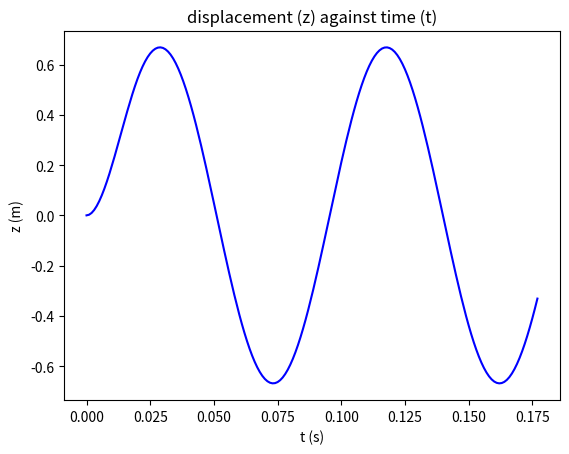

Write Python code to recreate this figure.
import numpy as np
import matplotlib.pyplot as plt
from mpl_toolkits import mplot3d

pi = np.pi
k = 3750000       #min 1e6, max 7e6                             #best = 3750000
m = 650       #min 200, max 1200                              #best = 650
x = 4.770801015182476       #min 0, max 10                      #best = 4.770801015182476
t = 0.5                                                    #best cost = 24278.69

tstep = 0.001
lx = 0
ux = 10

#functions for finding Fpeak and td ------------function 2
def get_Fpeak(x):
    Fpeak = 1000+9*(x**2)-183*x
    return Fpeak*1000

def get_td(x):
    td = 20-0.12*(x**2)+4.2*x
    return td/1000

#functions for associated costs --------------functions 3,4,5
def costsstiffness(k):
    ck = 900+825*((k/1e6)**2)-1725*(k/1e6)
    return(ck)
def costmass(m):
    cm = 10*m-2000
    return(cm)
def purchaseland(x):
    cx = 2400*((x**2)/4)
    return(cx)

def total_cost(x, k, m):
    ck = costsstiffness(k)
    cm = costmass(m)
    cx = purchaseland(x)
    ctotal = ck + cm + cx
    return ctotal
    

#functions for calculating z ----------------function 1

def get_z(t, x, k, m):
    omega = np.sqrt( k / m)
    Fpeak = get_Fpeak(x)
    td = get_td(x)
    if t <= td:
        z = Fpeak / k * (1 - np.cos(omega * t)) + Fpeak / (k * td) * (np.sin(omega * t) / omega - t)
    else:
        z = Fpeak / (k * omega * td) * (np.sin(omega * t) - np.sin(omega * (t -td))) - Fpeak / k * np.cos(omega * t)
    return z

def get_z_overtime(x, k, m, tstep):
    omega = np.sqrt(k/m)
    T = 2 * np.pi / omega
    t = np.arange(0, 2 * T, tstep)
    z = []
    for ti in t:
        zi = get_z(ti, x, k, m)
        z.append(zi)
    return z, t

def get_max_z(x, k, m, tstep):
  z, t = get_z_overtime(x, k, m, tstep)
  return np.max(np.abs(z))

#--------------------------------------------bisector method
def get_opt_z(lx,ux,k,m,tstep):
    lower_x = lx
    upper_x = ux
    middle_x = (lower_x+upper_x)/2
    q = get_max_z(middle_x,k,m,tstep)
    return q, middle_x

#---------------------------------------------coding section-----------------------------------------


x = 0
k = 1e6
m = 200
tstep = 0.001
print(get_max_z(x, k, m, tstep))



k = 4e6
m = 400
tstep = 0.001
lx = 0
ux = 10

for i in range(1,100):
    zmax, x = get_opt_z(lx, ux, k, m, tstep)
    print("\nz value: " + str(zmax))
    print("middle x value: " + str(x))
    if zmax < 0.1:
        ux = x
        print("lower: " + str(lx), "\nupper: " + str(ux))
    else:
        lx = x
        
x = np.around(x,3)
print("x value: " + str(x))

xlist = []
klist = []
mlist = []
costlist = []
for k in range(1000000, 7000001, 125000):
    for m in range(200, 1201, 50):
        lx = 0
        ux = 10
        for i in range(1,100):
            cost = total_cost(x, k, m)
            cost = np.round(cost,2)
            xlist.append(x)
            klist.append(k)
            mlist.append(m)
            costlist.append(cost)


# xlist = []
# klist = []
# mlist = []
# costlist = []
# for k in range(1000000, 7000001, 125000):
#     for m in range(200, 1201, 50):
#         print("\nk value: " + str(k))
#         print("m value: " +str(m))
#         lx = 0
#         ux = 10
#         for i in range(1,100):
#             zmax, x = get_opt_z(lx, ux, k, m, tstep)
#             #print("\nz value: " + str(zmax))
#             #print("middle x value: " + str(x))
#             if zmax < 0.1:
#                 ux = x
#                 #print("lower: " + str(lx), "\nupper: " + str(ux))
#             else:
#                 lx = x
#                 #print("lower: " + str(lx), "\nupper: " + str(ux))
#         #x = np.around(x,3)
#         print("x value: " + str(x))
#         print("z value: " + str(zmax))
#         cost = total_cost(x, k, m)
#         cost = np.round(cost,2)
#         print("total costs are " + str(cost))
#         xlist.append(x)
#         klist.append(k)
#         mlist.append(m)
#         costlist.append(cost)

# print(xlist)
# print(klist)
# print(mlist)
# print(costlist)
# cheapcost = min(costlist)
# print("cheapest total: " + str(cheapcost))
# cheapcostindex = costlist.index(cheapcost)
# print("at index " + str(cheapcostindex))

# xvalue = xlist[cheapcostindex]
# kvalue = klist[cheapcostindex]
# mvalue = mlist[cheapcostindex]
# costvalue = costlist[cheapcostindex]

# print("x value: " + str(xvalue))
# print("k value: " + str(kvalue))
# print("m value: " + str(mvalue))
# print("costing total: " + str(costvalue))

# zvalue = get_max_z(xvalue, kvalue, mvalue, tstep)
# print("z gives: "+ str(zvalue))




# #---------------------------------------------------graph drawing--------------------------------------
# fig = plt.figure(figsize=(9,7))
# axis = fig.add_subplot(111, projection = '3d')
# zdata = xlist
# xdata = klist
# ydata = mlist
# graph = axis.scatter3D(xdata,ydata,zdata, c=zdata, cmap = "plasma")
# axis.set_title( "a graph that varies k against m against x")
# axis.set_xlabel(" k (MN/m)")
# axis.set_ylabel(" m (kg)")
# axis.set_zlabel(" x (m)")    
# fig.colorbar(graph)
# fig.show()


z, t = get_z_overtime(x = 0, k = 1e6, m = 200, tstep = 0.001)
fig, ax = plt.subplots()
ax.plot(t, z,'b')
ax.set_title( "displacement (z) against time (t)")
ax.set_ylabel('z (m)')
ax.set_xlabel('t (s)');

